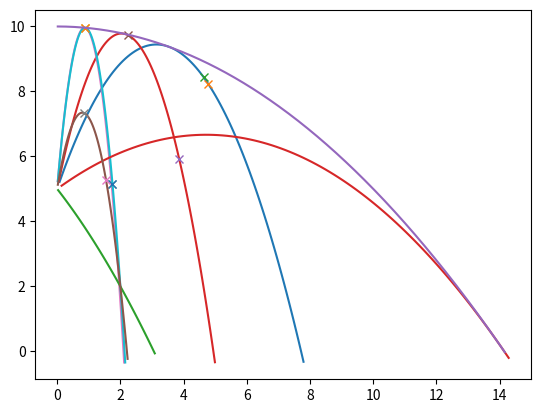

The script that saved this image:
import matplotlib.pyplot as plt
import math

g = 10
fractions=100
h=5

def yfromx(theta,g,x,h):
    return round(x*math.tan(theta)-(g*x**2)/(2*u**2*math.cos(theta)**2)+h,5)
def thetaFromU(u,X,Y):
    a=g*X**2/(2*u**2)
    b=-X
    c=Y-h+((g*X**2)/(2*u**2))
    return (math.atan((-b+math.sqrt(b**2-4*a*c))/(2*a)),
            math.atan((-b-math.sqrt(b**2-4*a*c))/(2*a)))

def z_func(z):
    return 0.5*math.log(abs(math.sqrt(1+z**2)+z))+0.5*z*math.sqrt(1+z**2)

def distance(theta, u, g, r):
    a = (u**2)/(g*(1+(math.tan(theta))**2))
    b = math.tan(theta)
    c = math.tan(theta)-g*r*(1+(math.tan(theta))**2)/(u**2)
    return a*( z_func(b)-z_func(c))


def line(theta,u):
    data=[]
    y=h
    x=0
    rng = ((u*math.sin(theta)+math.sqrt(2*h*g+(u*math.sin(theta))**2))/g)*u*math.cos(theta)
    while y >= 0:
        x+=(rng/fractions)
        y = yfromx(theta,g,x,h)
        data.append((x,y))
    outval={"Theta (rad)":theta,
            "Theta (deg)":math.degrees(theta),
            "U":u,
            "VX":math.cos(theta)*u,
            "VY":math.sin(theta)*u, 
            "ToF": rng/(u*math.cos(theta)),
            "Range": rng,
            "Distance": distance(theta,u,g,rng)}
    plt.plot([i[0] for i in data],[i[1] for i in data])
    [print(i,round(outval[i],3)) for i in outval]
    if theta >= math.asin(2*math.sqrt(2)/3):
        times=(((3*u)/(2*g))*(math.sin(theta)+math.sqrt(math.sin(theta)**2-(8/9))),
               ((3*u)/(2*g))*(math.sin(theta)-math.sqrt(math.sin(theta)**2-(8/9))))
        for t in times:
            print(t)
            x=u*t*math.cos(theta)
            y=yfromx(theta,g,x,h)
            plt.plot(x,y,marker="x")
            print("Turning point t/rng:",x,y)
def bound(u):
    y=h
    x=0
    data=[]
    while y>=0:
        x+=0.02
        y=(u**2/(2*g))-((g*x**2)/(2*u**2))+h
        data.append((x,y))
    plt.plot([i[0] for i in data],[i[1] for i in data])
X = 2
Y = 2
u=10
theta=math.radians(70.55)
line(theta,u)
theta=math.radians(78)
line(theta,u)
theta=math.radians(85)
line(theta,u)
theta = thetaFromU(u,X,Y)
line(theta[0],u) # high ball
line(theta[1],u) # low ball
theta = math.asin(1/(math.sqrt(2+((2*g*h)/u**2))))
line(theta,u)
bound(u)
u = math.sqrt(g)*math.sqrt(Y+math.sqrt(X**2+Y**2)) # minimum u
theta = thetaFromU(u,X,Y)
line(theta[0],u)
plt.show()